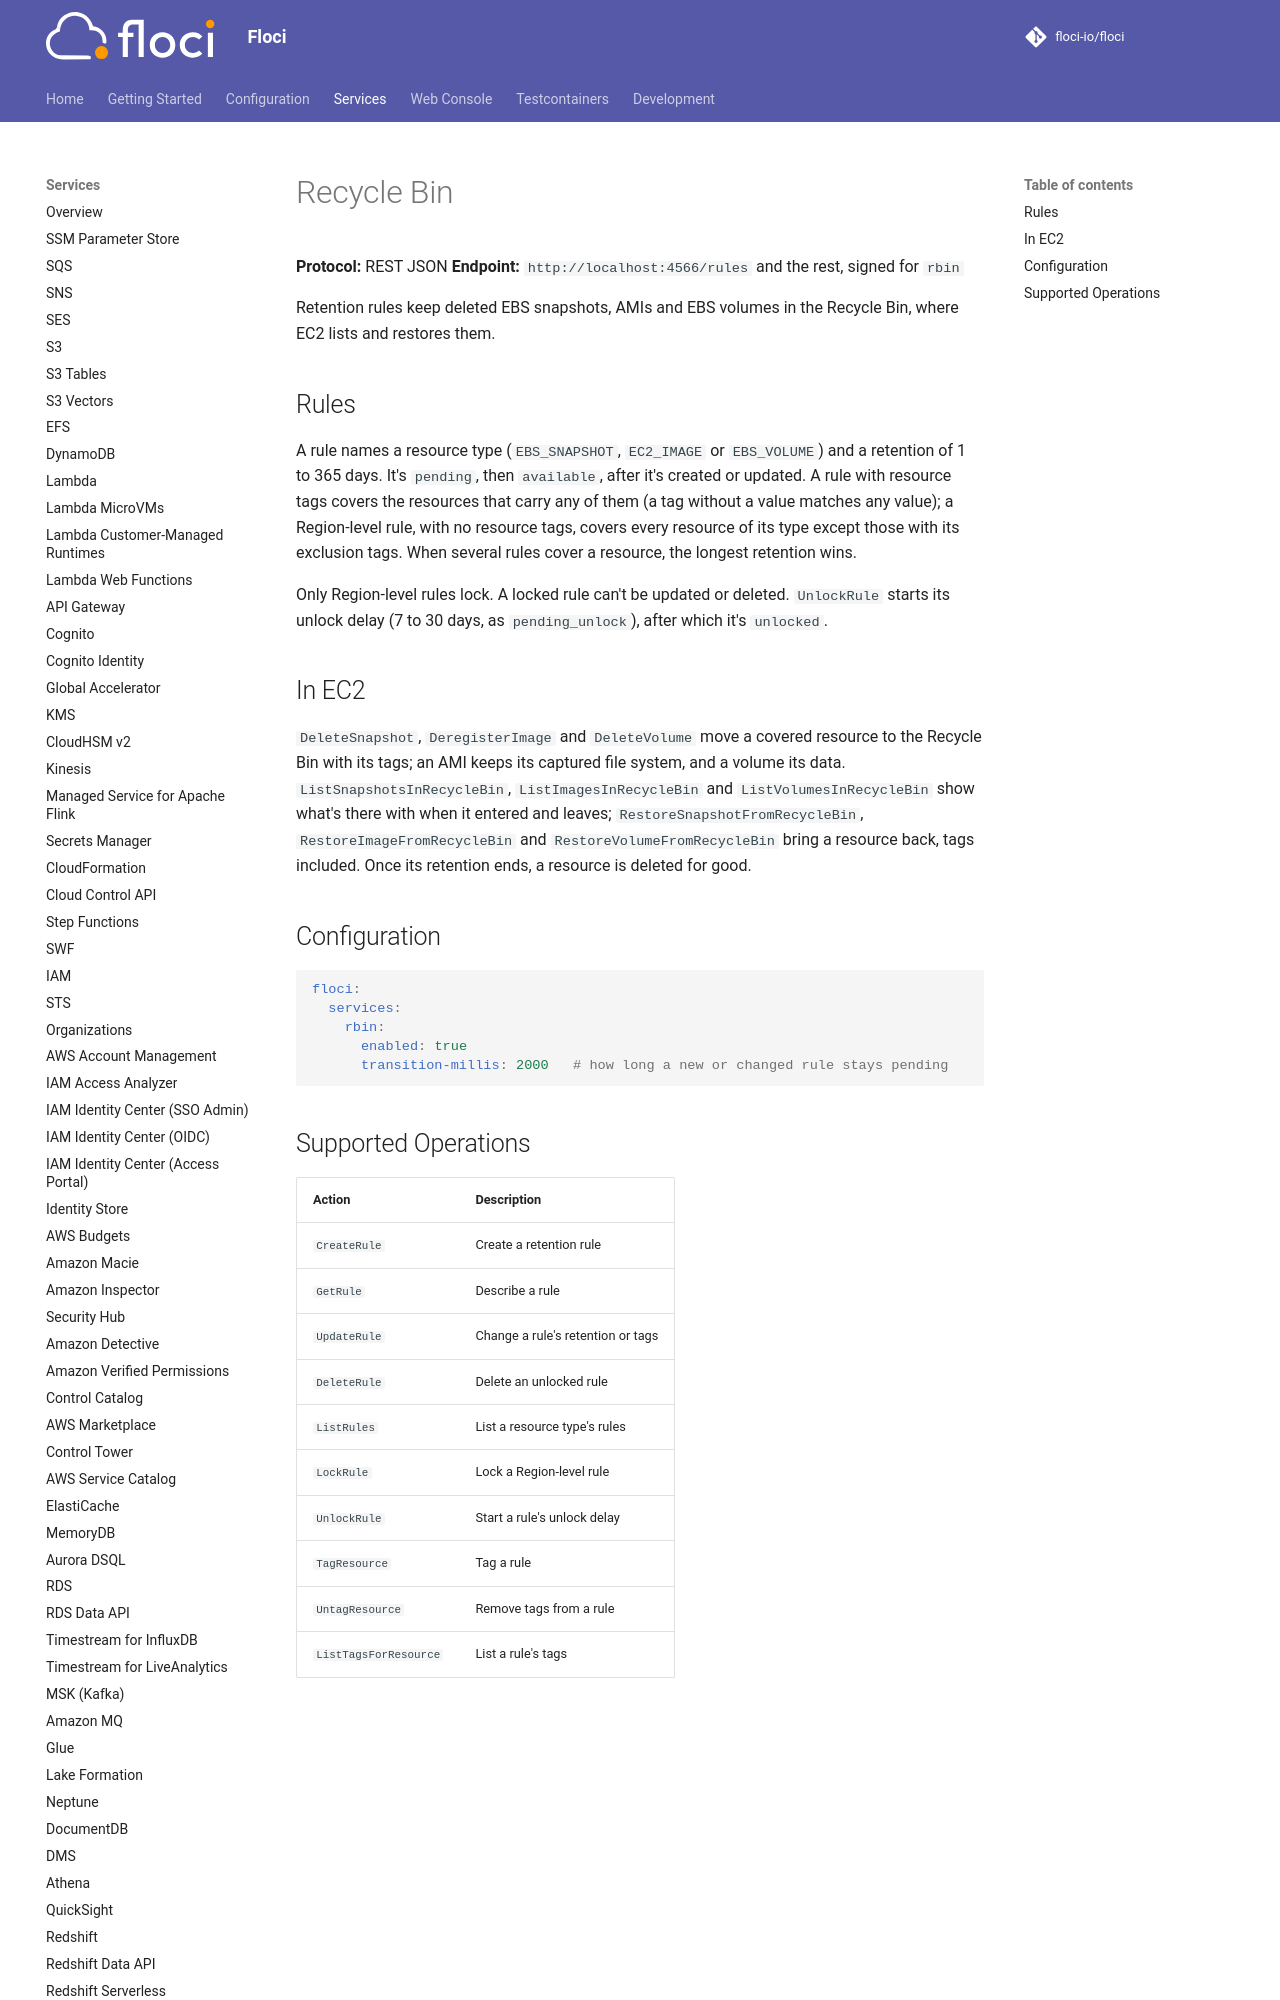

repository: alchemy-run/floci · page: services/rbin/index.html · generator: mkdocs

# Recycle Bin

**Protocol:** REST JSON
**Endpoint:** `http://localhost:4566/rules` and the rest, signed for `rbin`

Retention rules keep deleted EBS snapshots, AMIs and EBS volumes in the Recycle Bin, where EC2 lists and restores them.
